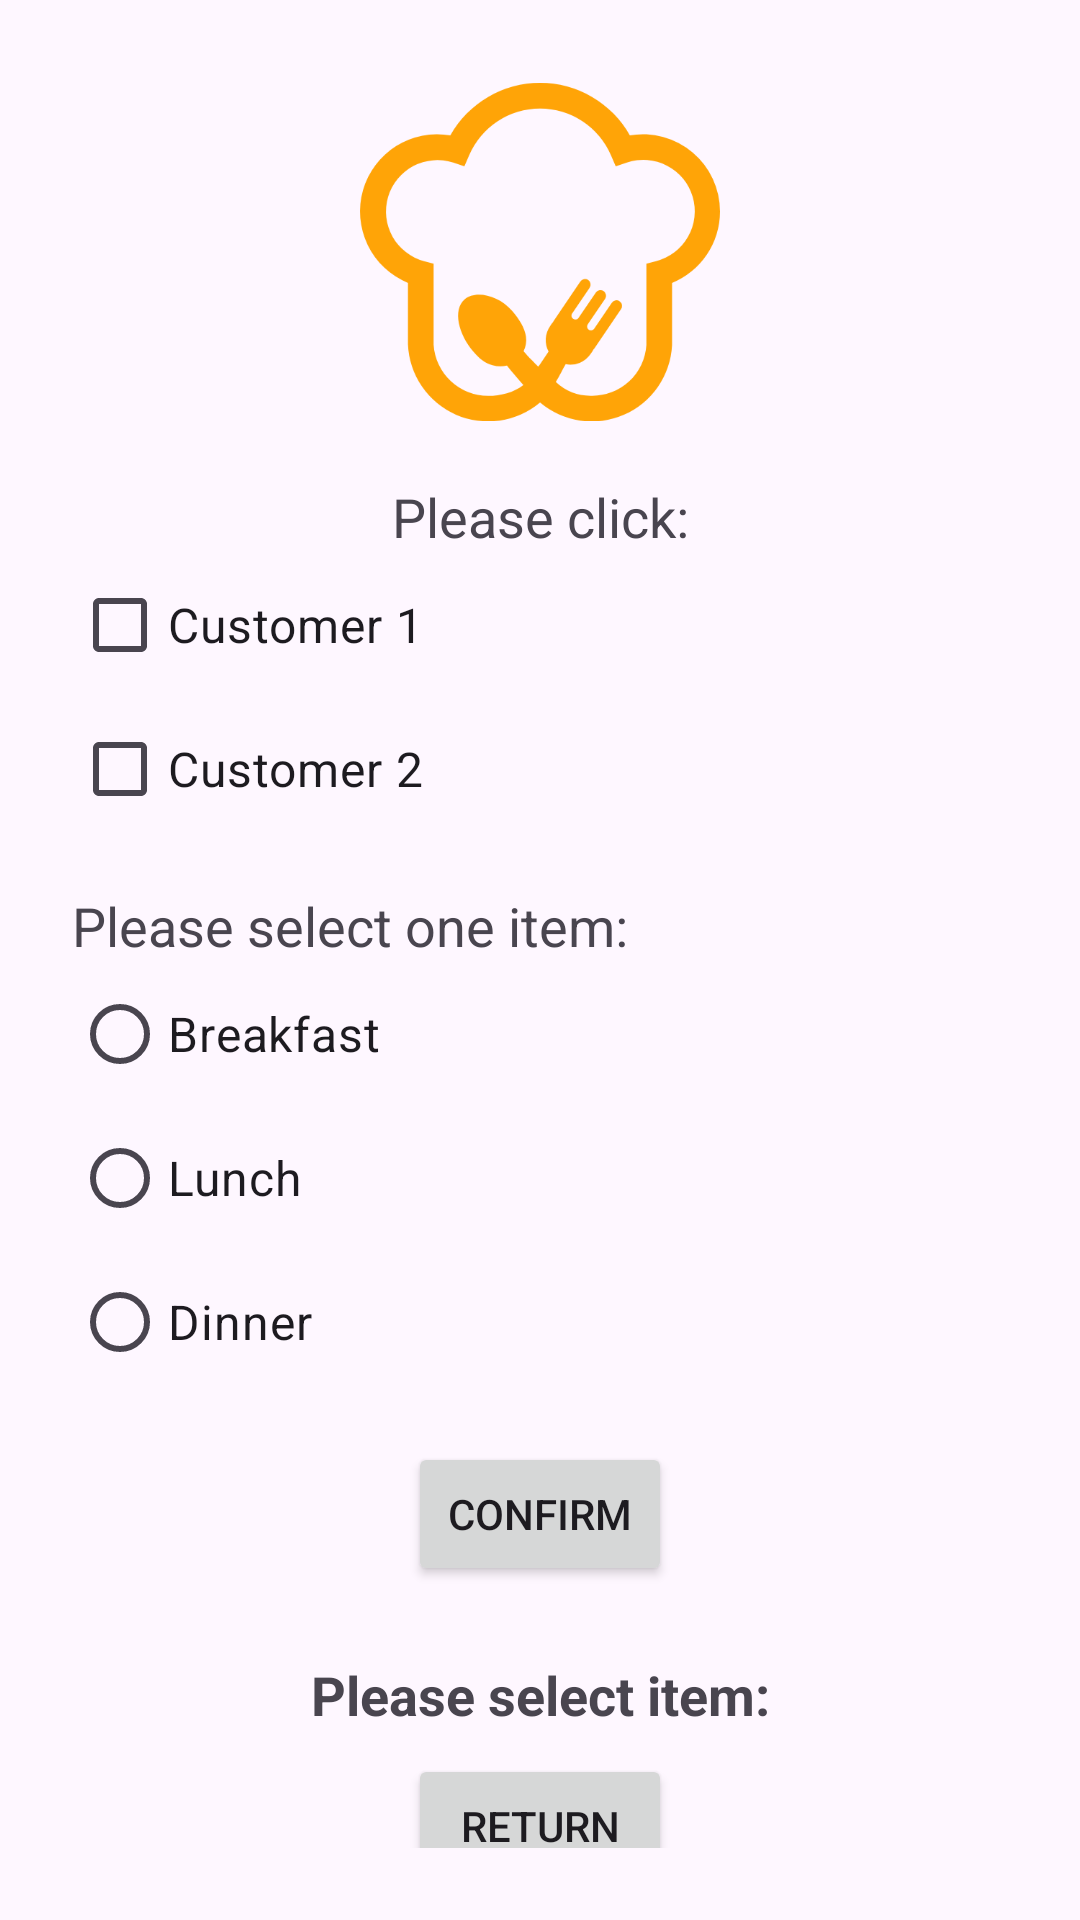

Here is an Android app screen rendered from its layout file. Give the layout XML and the strings, colors and styles it references.
<!-- AndroidManifest.xml: application theme Theme.MyFirstApp -->
<!-- res/layout/activity_selection.xml -->
<?xml version="1.0" encoding="utf-8"?>
<androidx.constraintlayout.widget.ConstraintLayout
    xmlns:android="http://schemas.android.com/apk/res/android"
    xmlns:app="http://schemas.android.com/apk/res-auto"
    xmlns:tools="http://schemas.android.com/tools"
    android:layout_width="match_parent"
    android:layout_height="match_parent"
    android:padding="24dp"
    tools:context=".SelectionActivity">

    
    <ImageView
        android:id="@+id/ivLogo"
        android:layout_width="120dp"
        android:layout_height="120dp"
        android:src="@drawable/logo"
        app:layout_constraintEnd_toEndOf="parent"
        app:layout_constraintStart_toStartOf="parent"
        app:layout_constraintTop_toTopOf="parent" />

    
    <TextView
        android:id="@+id/tvClickPrompt"
        android:layout_width="wrap_content"
        android:layout_height="wrap_content"
        android:layout_marginTop="16dp"
        android:text="@string/click_prompt"
        android:textSize="18sp"
        app:layout_constraintEnd_toEndOf="parent"
        app:layout_constraintStart_toStartOf="parent"
        app:layout_constraintTop_toBottomOf="@id/ivLogo" />

    
    <CheckBox
        android:id="@+id/cbCustomer1"
        android:layout_width="wrap_content"
        android:layout_height="wrap_content"
        android:text="@string/customer_1"
        android:textSize="16sp"
        app:layout_constraintStart_toStartOf="parent"
        app:layout_constraintTop_toBottomOf="@id/tvClickPrompt" />

    <CheckBox
        android:id="@+id/cbCustomer2"
        android:layout_width="wrap_content"
        android:layout_height="wrap_content"
        android:text="@string/customer_2"
        android:textSize="16sp"
        app:layout_constraintStart_toStartOf="parent"
        app:layout_constraintTop_toBottomOf="@id/cbCustomer1" />

    
    <TextView
        android:id="@+id/tvSelectPrompt"
        android:layout_width="wrap_content"
        android:layout_height="wrap_content"
        android:layout_marginTop="16dp"
        android:text="@string/select_prompt"
        android:textSize="18sp"
        app:layout_constraintStart_toStartOf="parent"
        app:layout_constraintTop_toBottomOf="@id/cbCustomer2" />

    
    <RadioGroup
        android:id="@+id/rgMeals"
        android:layout_width="wrap_content"
        android:layout_height="wrap_content"
        app:layout_constraintStart_toStartOf="parent"
        app:layout_constraintTop_toBottomOf="@id/tvSelectPrompt">

        <RadioButton
            android:id="@+id/rbBreakfast"
            android:layout_width="wrap_content"
            android:layout_height="wrap_content"
            android:text="@string/breakfast"
            android:textSize="16sp" />

        <RadioButton
            android:id="@+id/rbLunch"
            android:layout_width="wrap_content"
            android:layout_height="wrap_content"
            android:text="@string/lunch"
            android:textSize="16sp" />

        <RadioButton
            android:id="@+id/rbDinner"
            android:layout_width="wrap_content"
            android:layout_height="wrap_content"
            android:text="@string/dinner"
            android:textSize="16sp" />
    </RadioGroup>

    
    <Button
        android:id="@+id/btnConfirm"
        android:layout_width="wrap_content"
        android:layout_height="wrap_content"
        android:layout_marginTop="16dp"
        android:text="@string/confirm"
        app:layout_constraintEnd_toEndOf="parent"
        app:layout_constraintStart_toStartOf="parent"
        app:layout_constraintTop_toBottomOf="@id/rgMeals" />

    
    <TextView
        android:id="@+id/tvResult"
        android:layout_width="0dp"
        android:layout_height="wrap_content"
        android:layout_marginTop="24dp"
        android:gravity="center"
        android:text="@string/initial_result"
        android:textSize="18sp"
        android:textStyle="bold"
        app:layout_constraintEnd_toEndOf="parent"
        app:layout_constraintStart_toStartOf="parent"
        app:layout_constraintTop_toBottomOf="@id/btnConfirm" />

    
    <Button
        android:id="@+id/btnReturn"
        android:layout_width="wrap_content"
        android:layout_height="wrap_content"
        android:layout_marginTop="24dp"
        android:text="@string/return_game"
        app:layout_constraintBottom_toBottomOf="parent"
        app:layout_constraintEnd_toEndOf="parent"
        app:layout_constraintStart_toStartOf="parent"
        app:layout_constraintTop_toBottomOf="@id/tvResult" />

</androidx.constraintlayout.widget.ConstraintLayout>
<!-- resources referenced by this layout -->
<resources>
  <!-- drawable logo: png bitmap (drawable, 31447 bytes) -->
  <string name="breakfast">Breakfast</string>
  <string name="click_prompt">Please click:</string>
  <string name="confirm">Confirm</string>
  <string name="customer_1">Customer 1</string>
  <string name="customer_2">Customer 2</string>
  <string name="dinner">Dinner</string>
  <string name="initial_result">Please select item:</string>
  <string name="lunch">Lunch</string>
  <string name="return_game">Return</string>
  <string name="select_prompt">Please select one item:</string>
  <style name="Theme.MyFirstApp" parent="Theme.Material3.DayNight.NoActionBar" />
</resources>
